Run: headless pygame with SDL's dummy video driver; simulated clock (each Clock.tick advances the game by its frame time, no real sleeping); random seed 0; keys injected as events and as key.get_pressed() state; no mouse input.
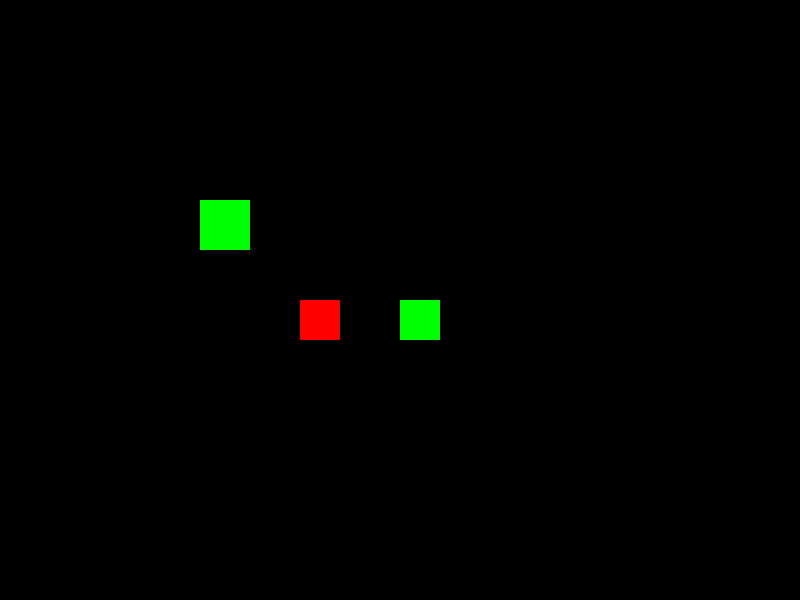
Frame 1 of 4 · flips 1–60 · no input
Frame 2 of 4 · flips 61–180 · tapped SPACE, RETURN · held RIGHT (→), D · screen unchanged from frame 1, image omitted
Frame 3 of 4 · flips 181–300 · held DOWN (↓), S · screen unchanged from frame 2, image omitted
Frame 4 of 4 · flips 301–420 · held LEFT (←), A, UP (↑), W · screen unchanged from frame 3, image omitted

The pygame program that drew these frames:

import pygame
pygame.init()


blue=(0,0,255)
red=(255,0,0)
green=(0,255,0)
black=(0,0,0)

GameDisplay=pygame.display.set_mode((800,600))


pygame.display.set_caption('ENDLESS')

gameExit= False

while not gameExit:
    for event in pygame.event.get():
        if event.type == pygame.QUIT:
            gameExit=True

    #GameDisplay.fill(blue)#this fills the window with blue
    GameDisplay.fill(black)#this fills the window with black
    pygame.draw.rect(GameDisplay,green,[400,300,40,40])#creates a green square
    pygame.draw.rect(GameDisplay,red,[300,300,40,40])#creates a red square
    #[where top left x coordinate,top left y coordinate, width,height]


    GameDisplay.fill(green, rect=[200,200,50,50])#Another way of making squares
    #This square is the top left one
    pygame.display.update()#this updates the window so it fills


pygame.quit()
quit()
